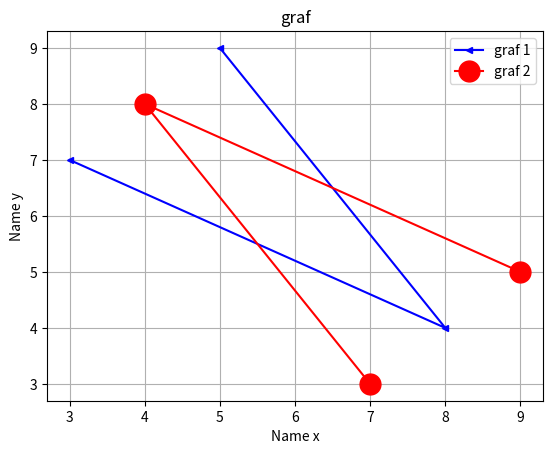

The script that saved this image:
import matplotlib.pyplot as plt

x = [3, 8, 5]
y = [7, 4, 9]

plt.plot(x, y, color='b', label='graf 1', marker='<', ms=5)
plt.plot(y, x, color='r', label='graf 2', marker='o', ms=15)
plt.xlabel('Name x')
plt.ylabel('Name y')
plt.legend()
plt.title('graf')
plt.grid()
plt.show()
plt.savefig('fig_2.png')